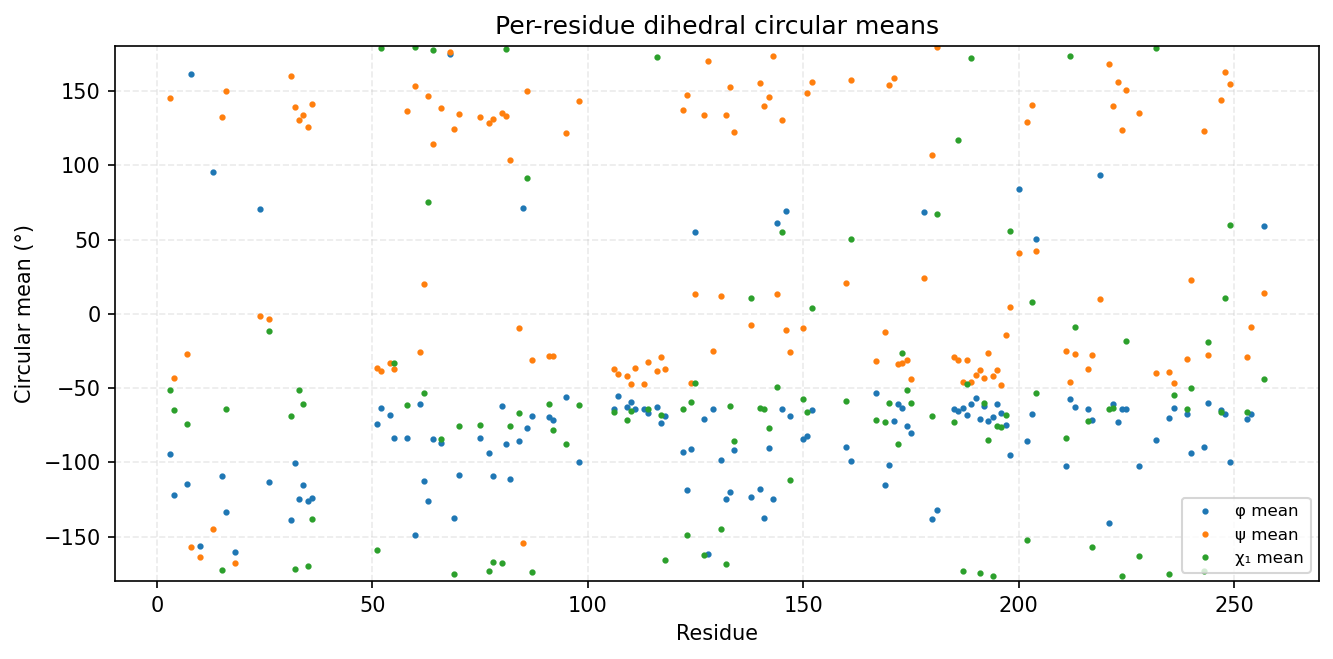

The file beside this chart, header and first rows:
consensus_index, msa_col, resid, aa, has_chi1, phi_mean_deg, phi_std_deg, psi_mean_deg, psi_std_deg, chi1_mean_deg, chi1_std_deg
0, 2, 3, K, 1, -94.59, 18.79, 145.1, 12.52, -51.01, 59.17
1, 3, 4, L, 1, -122, 13.69, -43.52, 20.52, -65.11, 16.05
2, 6, 7, L, 1, -114.3, 13.71, -26.97, 12.09, -73.93, 46.77
3, 7, 8, G, 0, 161.6, 19.47, -157, 15.34, , 
4, 9, 10, G, 0, -156.4, 25.07, -163.9, 14.4, , 
5, 49, 13, G, 0, 95.54, 38.61, -144.8, 21.63, , 
6, 51, 15, V, 1, -108.9, 14.44, 132.5, 8.785, -172.5, 9.726
7, 52, 16, H, 1, -133.7, 10.98, 150, 10.56, -64.27, 14.12
8, 54, 18, G, 0, -160.4, 12.72, -168, 10.85, , 
9, 80, 24, G, 0, 70.27, 63.04, -1.629, 22.9, , 
10, 82, 26, S, 1, -113.6, 55.73, -3.509, 22.43, -11.7, 69.56
11, 87, 31, V, 1, -139.1, 9.498, 160.3, 8.682, -68.91, 7.807
12, 88, 32, C, 1, -100.3, 11.23, 139.1, 10.37, -172, 23.21
13, 89, 33, I, 1, -125, 11.93, 130.6, 11.73, -51.62, 14.63
14, 90, 34, K, 1, -115.3, 14.26, 133.8, 13.23, -60.81, 31.05
15, 91, 35, V, 1, -126.1, 15.12, 126, 11.56, -169.6, 35.16
16, 92, 36, I, 1, -124, 20.42, 141.1, 15.81, -137.9, 64.72
17, 120, 51, H, 1, -74.44, 12.41, -36.44, 9.603, -159.2, 27.57
18, 121, 52, M, 1, -63.57, 11.27, -38.71, 10.29, 179.3, 37.24
19, 123, 54, A, 0, -68.24, 11.5, -32.96, 15.7, , 
20, 124, 55, I, 1, -83.78, 17.93, -36.94, 9.814, -33.35, 49.98
21, 127, 58, L, 1, -83.95, 17.16, 136.4, 10.83, -61.1, 9.978
22, 130, 60, H, 1, -149.1, 18.32, 153.4, 8.503, 179.7, 8.651
23, 131, 61, A, 0, -60.42, 11.01, -25.65, 10.61, , 
24, 132, 62, H, 1, -112.9, 10.14, 20, 8.117, -53.25, 7.597
25, 133, 63, I, 1, -126.2, 8.767, 146.7, 8.427, 75.57, 9.94
26, 134, 64, V, 1, -84.26, 10.14, 114.5, 12.92, 177.9, 21.52
27, 136, 66, L, 1, -86.77, 12.54, 138.9, 12.82, -84.31, 48
28, 138, 68, G, 0, 175.1, 16.78, 176.2, 13.41, , 
29, 139, 69, L, 1, -137.6, 15.16, 124.3, 18.18, -175.2, 34.24
30, 140, 70, C, 1, -108.8, 19.6, 134.3, 15.53, -75.27, 45.2
31, 155, 75, L, 1, -83.81, 14.02, 132.4, 15.11, -75.22, 45.28
32, 157, 77, L, 1, -93.66, 16.94, 128.3, 13.65, -173.4, 36.69
33, 158, 78, V, 1, -109.4, 15.78, 131.2, 8.941, -166.9, 31.51
34, 160, 80, Q, 1, -62.23, 9.677, 135.2, 11.66, -167.9, 51.51
35, 161, 81, Y, 1, -87.64, 13.94, 133, 9.821, 178.1, 9.075
36, 162, 82, L, 1, -111.5, 12.35, 103.5, 12.6, -75.5, 11.47
37, 164, 84, L, 1, -85.33, 15.18, -9.243, 12.63, -66.77, 20.22
38, 165, 85, G, 0, 71.43, 11.43, -154.1, 10.95, , 
39, 166, 86, S, 1, -76.6, 12.34, 150.1, 9.98, 91.65, 45.82
40, 167, 87, L, 1, -69.16, 9.259, -31.31, 8.526, -173.9, 16.78
41, 171, 91, V, 1, -69.46, 8.145, -28.37, 8.899, -60.72, 20.47
42, 172, 92, R, 1, -71.57, 9.732, -28.74, 12.9, -78.56, 24.88
43, 186, 95, R, 1, -55.94, 15.54, 121.8, 39.37, -87.72, 130
45, 204, 98, L, 1, -99.59, 24.83, 143.2, 15.05, -61.15, 18.67
46, 212, 106, W, 1, -64.14, 8.486, -36.86, 7.393, -65.84, 7.972
47, 213, 107, G, 0, -55.42, 9.387, -40.7, 10.14, , 
48, 215, 109, Q, 1, -62.79, 8.312, -42.04, 7.219, -71.74, 9.871
49, 216, 110, I, 1, -59.19, 7.77, -47.02, 7.16, -65.69, 6.19
50, 217, 111, A, 0, -63.95, 8.031, -36.45, 8.459, , 
51, 219, 113, G, 0, -63.89, 9.295, -47.46, 9.135, , 
52, 220, 114, M, 1, -66.52, 9.013, -32.27, 8.296, -64, 7.801
53, 222, 116, Y, 1, -62.47, 9.026, -38.51, 8.325, 172.6, 7.189
54, 223, 117, L, 1, -73.76, 9.066, -29.32, 9.08, -68.48, 6.745
55, 224, 118, E, 1, -68.6, 9.589, -37.07, 8.745, -165.5, 14.72
56, 232, 122, M, 1, -93.41, 15.02, 137.4, 15.22, -63.79, 16.18
57, 233, 123, V, 1, -118.4, 15.81, 147.4, 9.911, -148.9, 49.67
58, 234, 124, H, 1, -91.26, 10.59, -46.74, 8.052, -59.48, 16.86
59, 235, 125, R, 1, 55.17, 6.884, 13.23, 11.33, -46.3, 15.97
60, 237, 127, L, 1, -71.14, 8.406, 133.7, 8.5, -162.5, 22.81
... 74 more rows
